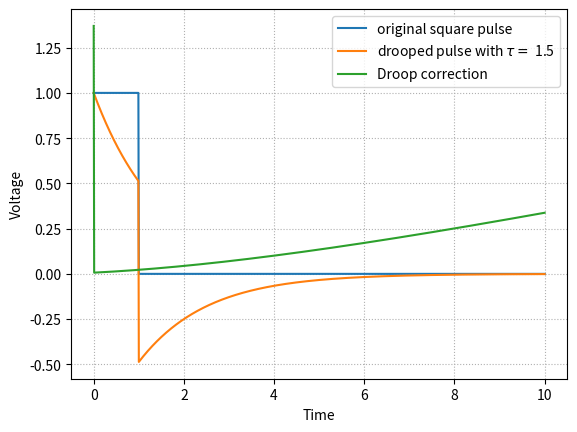

Here is the Python script that generated this plot:
from matplotlib import pyplot as plt
import numpy as np

tau = 1.5
delta = 0.01
width = 1


def calculate_integral(dy, uy):
    I_dy = np.sum(dy*(1/100))
    I_uy = np.sum(uy*(9/900))
    print('Droop integral:', I_dy, '/n', 'Undershoot integral:', I_uy)


#artificial square pulse algorithm
up_y = np.ones(100)
low_y = np.zeros(900)
square_pulse = np.concatenate((up_y, low_y))

#upper part of the pulse for the droop, lower for the undershoot
up_x = np.linspace(0,1,100)
low_x = np.linspace(1,10,900)

#deformed the pulse by a tau constant
dy = np.exp(-up_x/tau)
uy = (np.exp(-width/tau)-1)*np.exp(-(low_x-1)/tau)
x = np.linspace(0,10,1000)
y = np.concatenate((dy,uy))


#inital check for both integrals (droop and undershoot)
'''#between 0 to 10 the integrals are: (0 to 1) 0.787103603082587, (0 to 10) -0.7793227436228078
#between 0 to 100 the integrals are: (0 to 1) 0.787103603082587, (0 to 100) -0.7888281781410758
'''
calculate_integral(dy, uy)


#Algorithm to reconstruct by slices the pulse using single tau approximation
A = tau * (1-np.exp(-width/tau))
f0 = A
Sj = [0]
X0 = (1/A)*dy[0]
X = [X0]

for i in range(1, len(x)):
    #t0 = 

    sj = X[i-1] + np.exp(-delta/tau)*Sj[i-1]
    Sj.append(sj)
    xj = (1/A)*x[i] + (A/tau)*sj
    X.append(xj*0.01)

#print('value of sj', Sj)
#print('value of xj', X, '\n')

plt.plot(x, square_pulse, label='original square pulse')
plt.plot(x,y, label=r'drooped pulse with $\tau=$ {}'.format(tau))
plt.plot(x, X, label='Droop correction')
plt.xlabel('Time')
plt.ylabel('Voltage')
plt.legend(loc='best')
plt.grid(linestyle='dotted')
plt.show()
